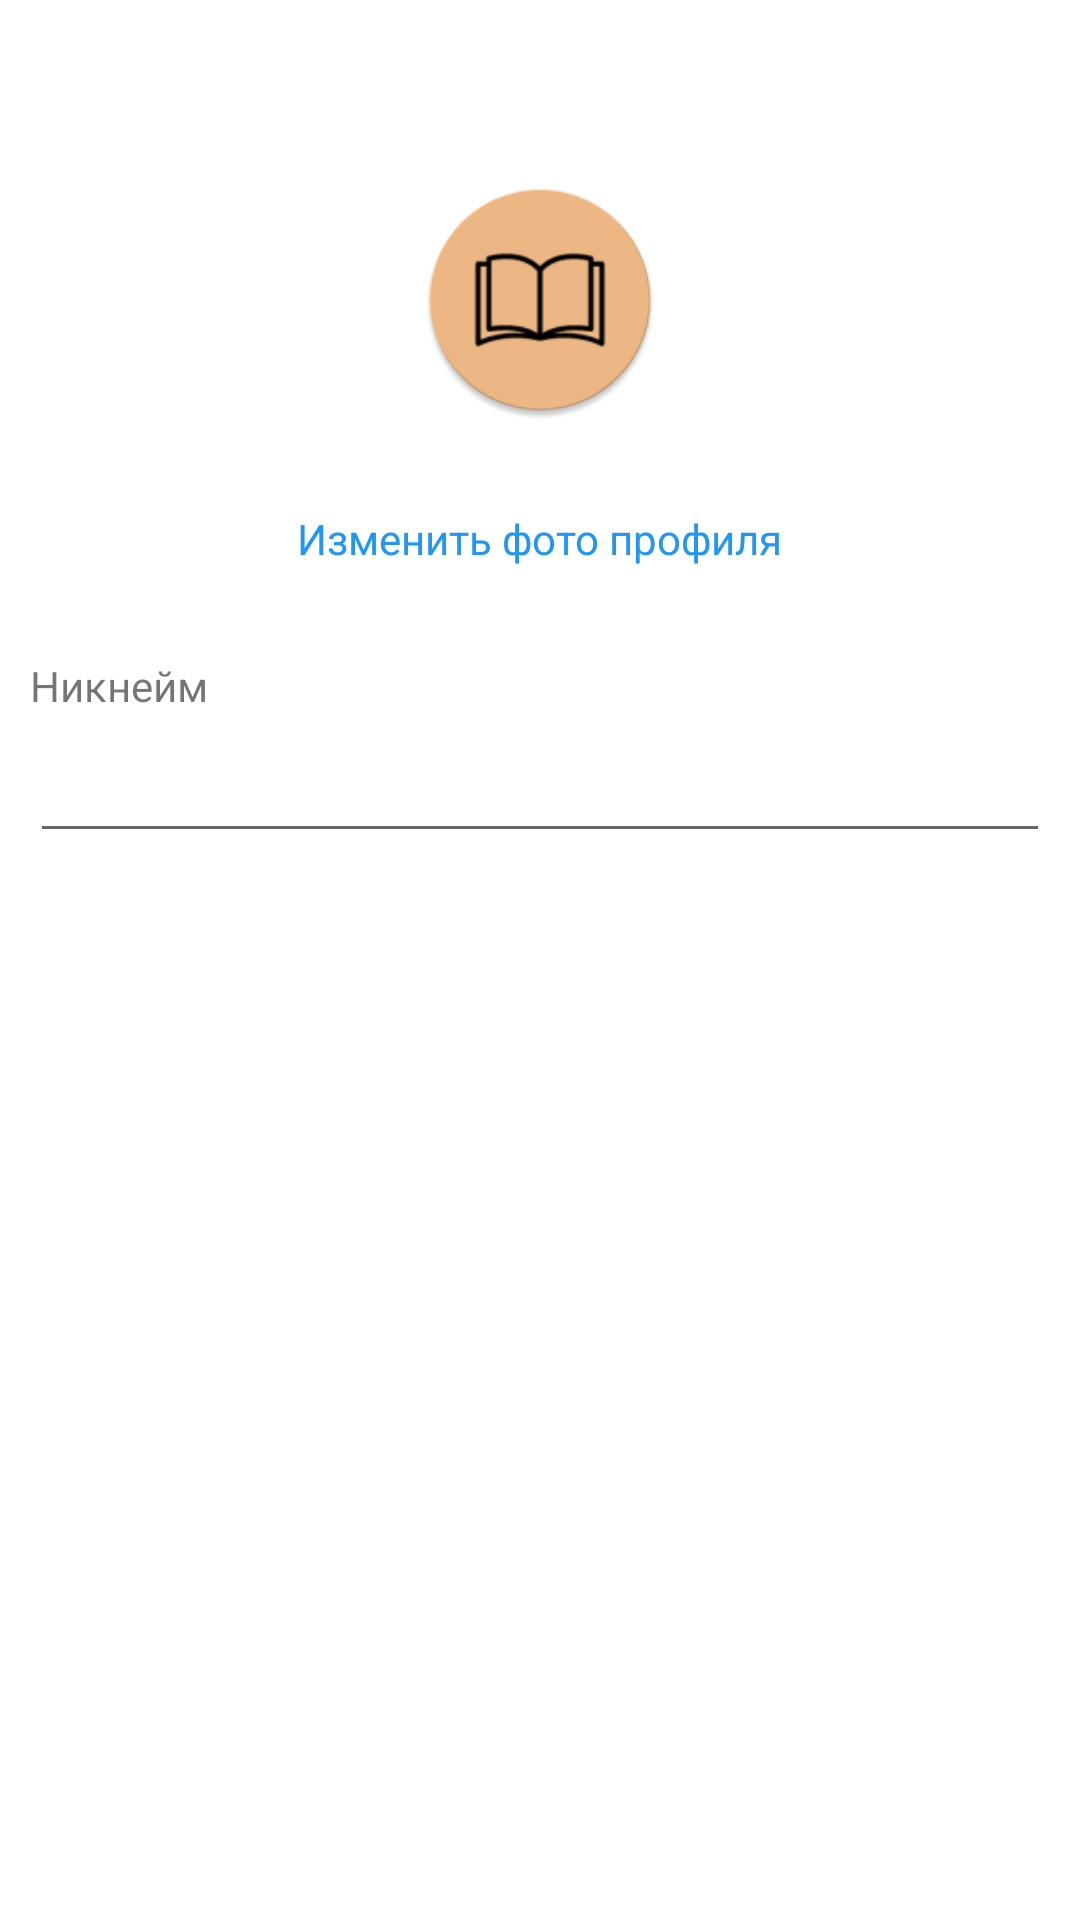

Here is an Android app screen rendered from its layout file. Give the layout XML and the strings, colors and styles it references.
<!-- AndroidManifest.xml: application theme Theme.MaterialComponents.DayNight.NoActionBar -->
<!-- res/layout/fragment_editprofile.xml -->
<?xml version="1.0" encoding="utf-8"?>
<RelativeLayout xmlns:android="http://schemas.android.com/apk/res/android"
    android:layout_width="match_parent"
    android:layout_height="match_parent"
    xmlns:app="http://schemas.android.com/apk/res-auto">

    <com.google.android.material.imageview.ShapeableImageView
        android:layout_width="80dp"
        android:layout_height="80dp"
        android:src="@mipmap/ic_launcher_round"
        android:id="@+id/fragment_editprofile_image_profile"
        android:layout_centerInParent="true"
        android:layout_marginTop="60dp"
        android:scaleType="centerCrop"
        android:layout_alignParentTop="true"
        app:shapeAppearanceOverlay="@style/roundedImageViewRounded"/>
    `<TextView
    android:layout_width="wrap_content"
    android:layout_height="wrap_content"
    android:foreground="?android:attr/selectableItemBackground"
    android:text="@string/editprofile_fragment_change_photo_button"
    android:textColor="#2196F3"
    android:clickable="true"
    android:id="@+id/fragment_editprofile_change_photo_text_button"
    android:layout_marginTop="30dp"
    android:focusable="true"
    android:layout_below="@id/fragment_editprofile_image_profile"
    android:layout_centerInParent="true"
    android:textSize="14sp"/>
    <LinearLayout
        android:layout_marginTop="30dp"
        android:layout_marginStart="10dp"
        android:layout_marginEnd="10dp"
        android:id="@+id/linearlayout_with_edittext"
        android:orientation="vertical"
        android:layout_width="match_parent"
        android:layout_height="wrap_content"
        android:layout_below="@id/fragment_editprofile_change_photo_text_button">
        <TextView
            android:layout_width="wrap_content"
            android:layout_height="wrap_content"
            android:text="@string/registration_hint_nickname"/>
        <EditText
            android:id="@+id/fragment_editprofile_nickname_edittext"
            android:layout_marginTop="5dp"
            android:layout_width="match_parent"
            android:layout_height="wrap_content"/>
    </LinearLayout>



</RelativeLayout>
<!-- resources referenced by this layout -->
<resources>
  <!-- mipmap ic_launcher_round: png bitmap (mipmap-hdpi, 3431 bytes) -->
  <string name="editprofile_fragment_change_photo_button">Изменить фото профиля</string>
  <string name="registration_hint_nickname">Никнейм</string>
  <style name="roundedImageViewRounded">
          <item name="cornerFamily">rounded</item>
          <item name="cornerSize">49%</item>
          <item name="background">@android:color/transparent</item>
      </style>
</resources>
